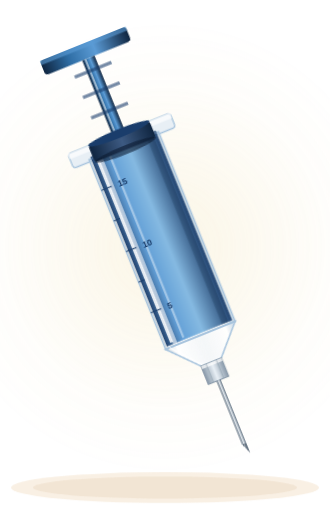
t = 0.00 s
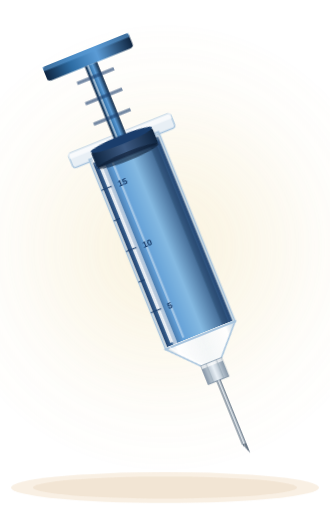
t = 0.89 s
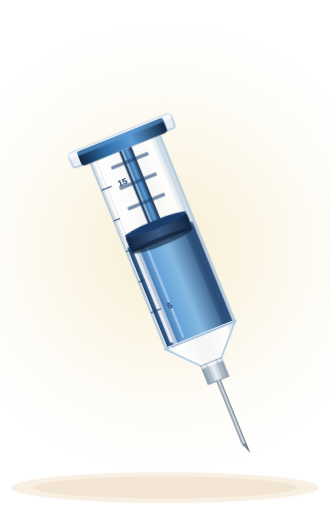
t = 1.75 s
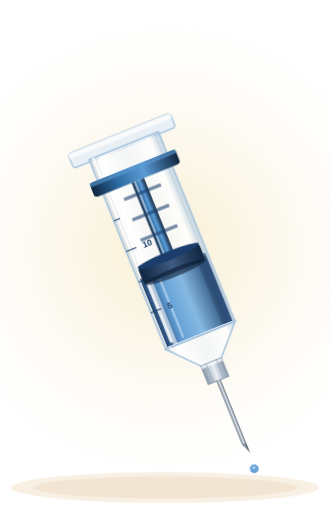
t = 2.50 s
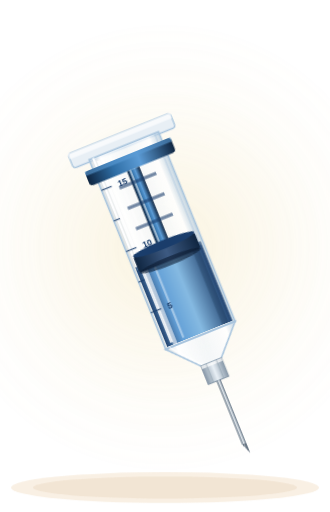
t = 3.28 s
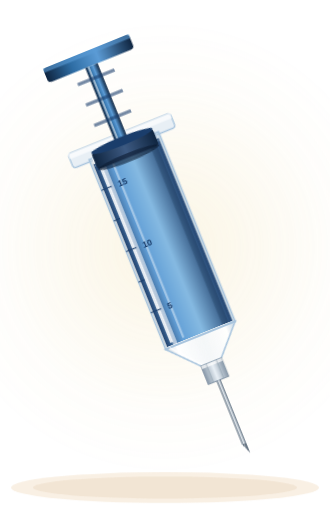
t = 4.30 s

The animated SVG that drew these frames (rendered in a browser with its animation timeline set to each time). Animation: 4 CSS @keyframes rules; one cycle of 5.00 s, repeats indefinitely.

<svg xmlns="http://www.w3.org/2000/svg" viewBox="100 35 300 465" fill="none" role="img" aria-labelledby="title description">
  <title id="title">Animación de la inyección</title>
  <desc id="description">Jeringa con movimiento del émbolo, descenso del líquido y una gota en la aguja.</desc>
  <style>
    @keyframes plunger-push { 0%,12% {transform:translateY(0)} 48%,58% {transform:translateY(120px)} 92%,100% {transform:translateY(0)} }
    @keyframes liquid-empty { 0%,12% {transform:translateY(0)} 48%,58% {transform:translateY(120px)} 92%,100% {transform:translateY(0)} }
    @keyframes needle-drop { 0%,35% {transform:translateY(0) scale(0);opacity:0} 42% {transform:translateY(0) scale(1);opacity:1} 55% {transform:translateY(18px) scale(.85);opacity:.9} 68%,100% {transform:translateY(40px) scale(0);opacity:0} }
    @keyframes halo-pulse { 0%,100% {opacity:.6} 50% {opacity:1} }
    .syringe-plunger {animation:plunger-push 5s cubic-bezier(.5,.05,.5,.95) infinite}
    .syringe-liquid {animation:liquid-empty 5s cubic-bezier(.5,.05,.5,.95) infinite}
    .needle-drop {animation:needle-drop 5s cubic-bezier(.5,.05,.5,.95) infinite;transform-box:fill-box;transform-origin:center}
    .pump-halo {animation:halo-pulse 4s ease-in-out infinite}
    @media(prefers-reduced-motion:reduce) { .syringe-plunger,.syringe-liquid,.needle-drop,.pump-halo {animation:none} }
  </style>
  <defs>
    <linearGradient id="glass-3d" x1="0" y1="0" x2="1" y2="0">
      <stop offset="0%" stop-color="#C4D0DC" stop-opacity=".5"/>
      <stop offset="15%" stop-color="#FFFFFF" stop-opacity=".95"/>
      <stop offset="50%" stop-color="#F0F5FA" stop-opacity=".7"/>
      <stop offset="85%" stop-color="#FFFFFF" stop-opacity=".85"/>
      <stop offset="100%" stop-color="#A8C4DD" stop-opacity=".6"/>
    </linearGradient>
    <linearGradient id="liquid-3d" x1="0" y1="0" x2="1" y2="0">
      <stop offset="0%" stop-color="#1A3D6B" stop-opacity=".95"/>
      <stop offset="25%" stop-color="#5B9BD5" stop-opacity=".95"/>
      <stop offset="55%" stop-color="#7FB6E0" stop-opacity=".95"/>
      <stop offset="100%" stop-color="#1A3D6B" stop-opacity=".95"/>
    </linearGradient>
    <linearGradient id="liquid-top" x1="0" y1="0" x2="0" y2="1"><stop stop-color="#FFFFFF" stop-opacity=".6"/><stop offset="1" stop-color="#7FB6E0" stop-opacity="0"/></linearGradient>
    <linearGradient id="plunger-3d" x1="0" y1="0" x2="1" y2="0"><stop stop-color="#0F2540"/><stop offset=".3" stop-color="#2E6DA4"/><stop offset=".6" stop-color="#5B9BD5"/><stop offset="1" stop-color="#0F2540"/></linearGradient>
    <linearGradient id="rubber-seal" x1="0" y1="0" x2="1" y2="0"><stop stop-color="#0F2540"/><stop offset=".5" stop-color="#3D5A82"/><stop offset="1" stop-color="#0F2540"/></linearGradient>
    <linearGradient id="needle-grad" x1="0" y1="0" x2="1" y2="0"><stop stop-color="#5A6A7A"/><stop offset=".5" stop-color="#D8E0E8"/><stop offset="1" stop-color="#5A6A7A"/></linearGradient>
    <linearGradient id="hub-grad" x1="0" y1="0" x2="1" y2="0"><stop stop-color="#8A9AAA"/><stop offset=".5" stop-color="#E8EFF5"/><stop offset="1" stop-color="#8A9AAA"/></linearGradient>
    <radialGradient id="halo-peso"><stop stop-color="#E8C96D" stop-opacity=".3"/><stop offset=".7" stop-color="#E8C96D" stop-opacity=".05"/><stop offset="1" stop-color="#E8C96D" stop-opacity="0"/></radialGradient>
    <clipPath id="barrel-interior"><rect x="218" y="158" width="64" height="186"/></clipPath>
  </defs>
  <circle class="pump-halo" cx="250" cy="260" r="210" fill="url(#halo-peso)"/>
  <g transform="rotate(-22 250 260)">
    <rect x="200" y="148" width="100" height="14" rx="3" fill="#E8EFF5" stroke="#A8C4DD" stroke-width="1.2"/>
    <rect x="200" y="148" width="100" height="5" fill="#FFFFFF" opacity=".7"/>
    <rect x="216" y="160" width="68" height="186" fill="url(#glass-3d)" stroke="#A8C4DD" stroke-width="1.5"/>
    <line x1="220" y1="160" x2="220" y2="346" stroke="#FFFFFF" stroke-width="2" opacity=".9"/>
    <line x1="280" y1="160" x2="280" y2="346" stroke="#A8C4DD" opacity=".6"/>
    <g clip-path="url(#barrel-interior)">
      <g class="syringe-liquid">
        <rect x="218" y="158" width="64" height="186" fill="url(#liquid-3d)"/>
        <ellipse cx="250" cy="160" rx="32" ry="3" fill="url(#liquid-top)"/>
        <rect x="224" y="160" width="4" height="184" fill="#FFFFFF" opacity=".6"/>
        <rect x="272" y="160" width="6" height="184" fill="#0F2540" opacity=".25"/>
      </g>
    </g>
    <rect x="222" y="164" width="3" height="178" fill="#FFFFFF" opacity=".85"/>
    <rect x="234" y="164" width="2" height="178" fill="#FFFFFF" opacity=".4"/>
    <g stroke="#1A3D6B" stroke-width="1.2" opacity=".8">
      <line x1="216" y1="190" x2="226" y2="190"/><line x1="216" y1="220" x2="222" y2="220"/><line x1="216" y1="250" x2="226" y2="250"/><line x1="216" y1="280" x2="222" y2="280"/><line x1="216" y1="310" x2="226" y2="310"/>
    </g>
    <g font-family="sans-serif" font-size="8" font-weight="700" fill="#1A3D6B"><text x="232" y="193">15</text><text x="232" y="253">10</text><text x="232" y="313">5</text></g>
    <path d="M216 346L240 372H260L284 346Z" fill="url(#glass-3d)" stroke="#A8C4DD" stroke-width="1.5"/>
    <path d="M220 346L242 372" stroke="#FFFFFF" stroke-width="1.5" opacity=".8"/>
    <rect x="240" y="372" width="20" height="18" fill="url(#hub-grad)" stroke="#8A9AAA"/>
    <rect x="240" y="372" width="20" height="3" fill="#FFFFFF" opacity=".7"/>
    <line x1="245" y1="372" x2="245" y2="390" stroke="#8A9AAA" stroke-width=".5"/><line x1="255" y1="372" x2="255" y2="390" stroke="#8A9AAA" stroke-width=".5"/>
    <rect x="248" y="390" width="4" height="62" fill="url(#needle-grad)"/>
    <path d="M248 452H252V462Z" fill="#5A6A7A"/>
    <line x1="250" y1="390" x2="250" y2="460" stroke="#FFFFFF" stroke-width=".5" opacity=".8"/>
    <circle class="needle-drop" cx="250" cy="464" r="4.5" fill="#5B9BD5"/>
    <ellipse class="needle-drop" cx="250" cy="463" rx="1.5" ry=".8" fill="#FFFFFF" opacity=".7"/>
    <g class="syringe-plunger">
      <rect x="208" y="60" width="84" height="14" rx="3" fill="url(#plunger-3d)"/>
      <rect x="208" y="60" width="84" height="4" fill="#5B9BD5" opacity=".6"/>
      <rect x="244" y="74" width="12" height="80" fill="url(#plunger-3d)"/>
      <rect x="246" y="74" width="2" height="80" fill="#FFFFFF" opacity=".5"/>
      <rect x="232" y="84" width="36" height="3" fill="#1A3D6B" opacity=".6"/><rect x="232" y="104" width="36" height="3" fill="#1A3D6B" opacity=".6"/><rect x="232" y="124" width="36" height="3" fill="#1A3D6B" opacity=".6"/>
      <rect x="220" y="148" width="60" height="16" rx="3" fill="url(#rubber-seal)"/>
      <ellipse cx="250" cy="148" rx="30" ry="4" fill="#1A3D6B"/><ellipse cx="250" cy="164" rx="30" ry="4" fill="#0A1A30" opacity=".6"/>
    </g>
  </g>
  <ellipse cx="250" cy="478" rx="140" ry="14" fill="#F5E6D3" opacity=".6"/>
  <ellipse cx="250" cy="478" rx="120" ry="10" fill="#E8D4BB" opacity=".4"/>
</svg>
